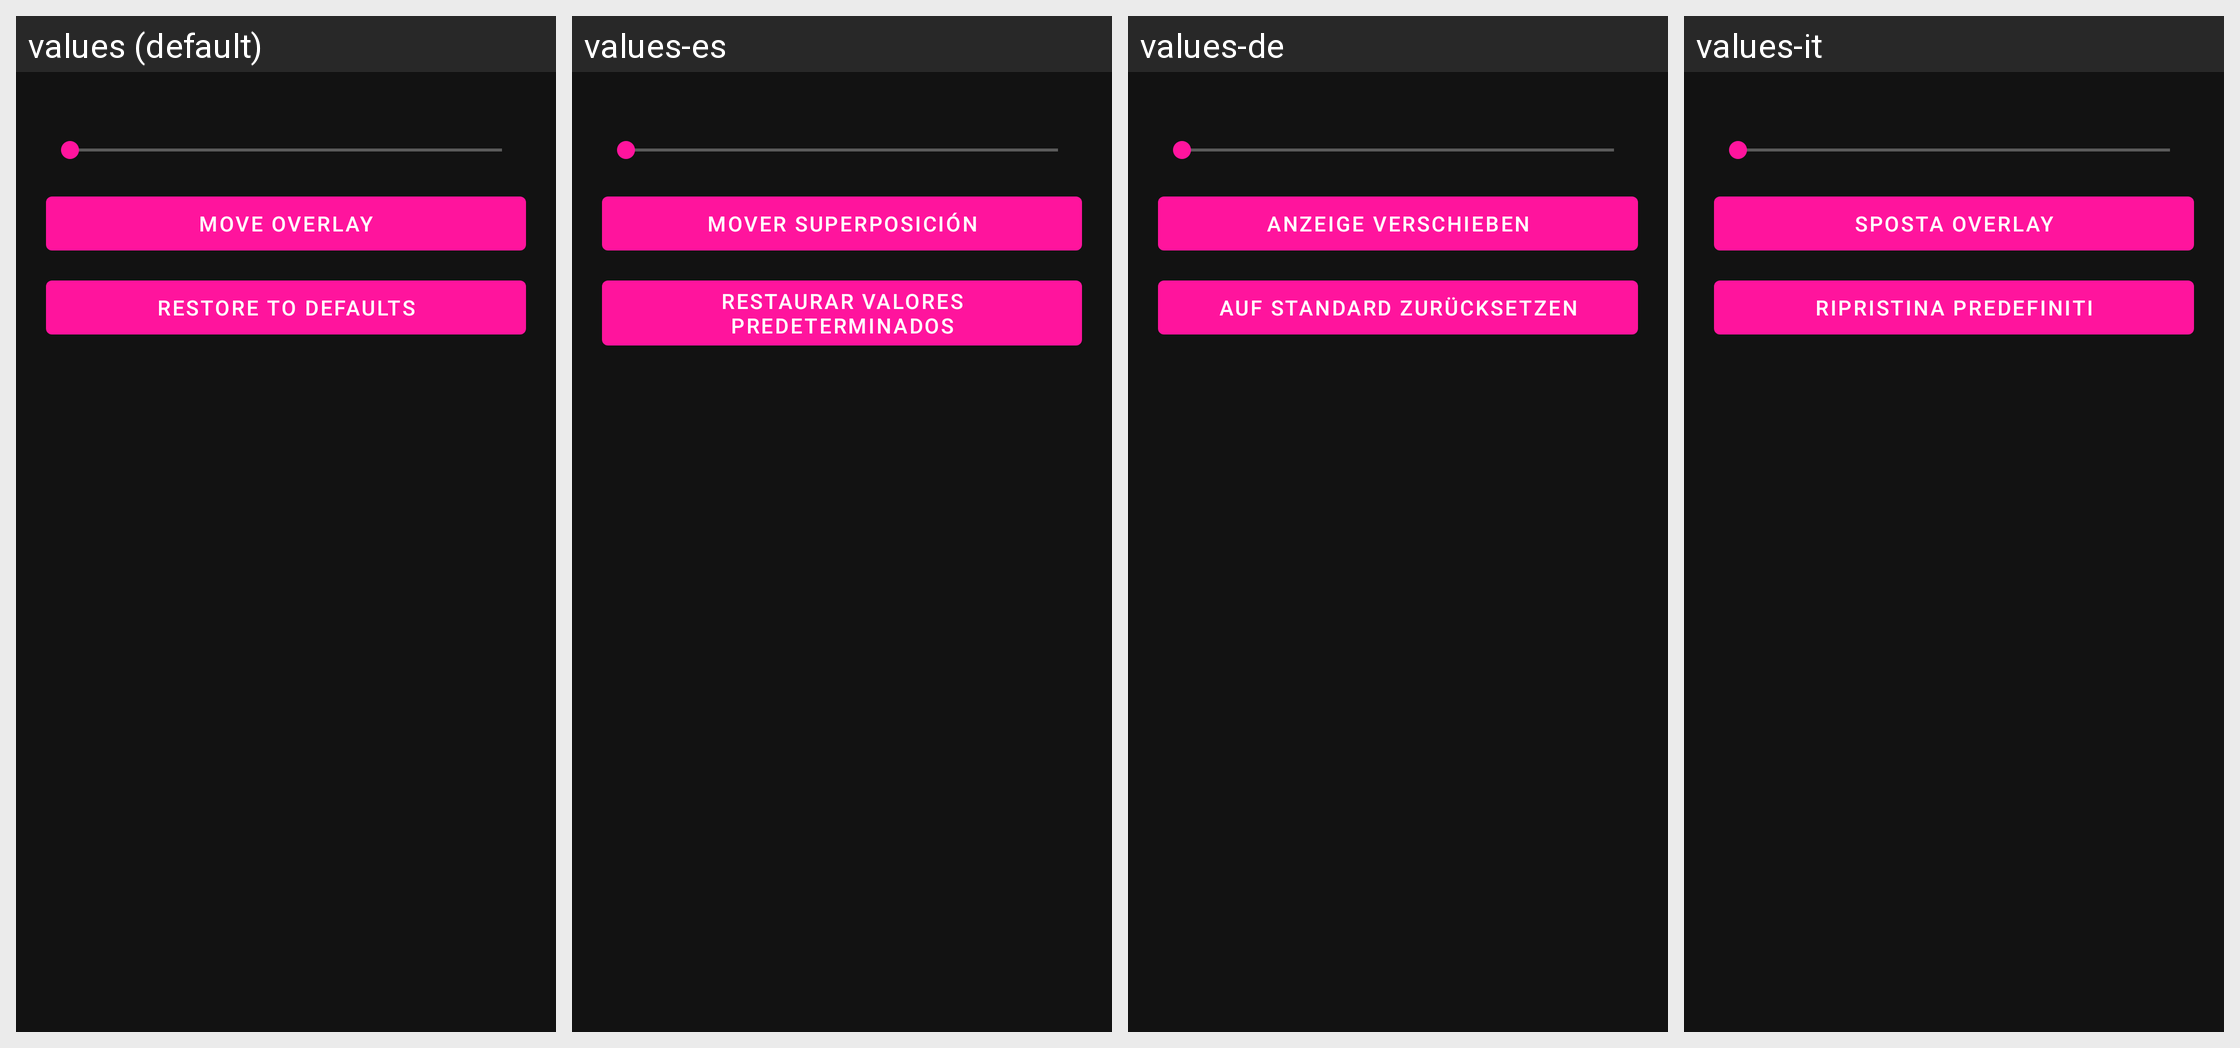

This grid shows one Android layout under several languages. Give, for every string resource on the screen, its name, the default text and each shown locale's text.
Android screen res/layout/dialog_configure_overlay.xml rendered under 4 locales, left to right: values (default), values-es, values-de, values-it. Device: Nexus 5 (rendered at 1080×1920; each locale shown at half size, 540×960, under a caption strip naming it); theme AppTheme.
Other locales in the repository, not shown: values-fi, values-fr, values-in, values-ja, values-ko, values-nl.
Strings drawn on this screen, with the default value and each locale's value (text and hints the layout hard-codes, and strings that could not be matched under every locale, appear in the picture but are not listed):

overlay_configure_move
  values: Move Overlay
  values-es: Mover superposición
  values-de: Anzeige verschieben
  values-it: Sposta overlay

overlay_configure_restore_defaults
  values: Restore to defaults
  values-es: Restaurar valores predeterminados
  values-de: Auf Standard zurücksetzen
  values-it: Ripristina predefiniti
